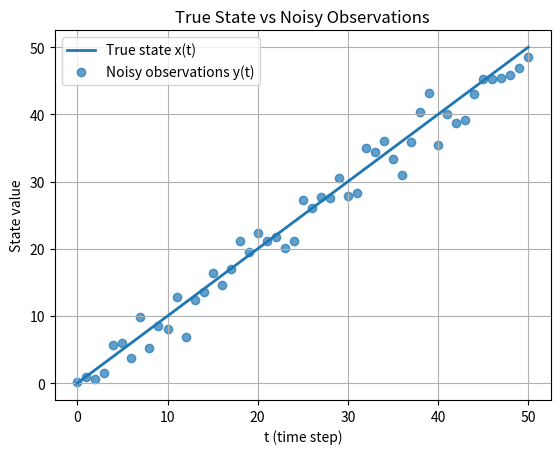

This chart was generated by the following Python code:
import numpy as np
import matplotlib.pyplot as plt

# ---------- Task 1: True System ----------
# x(t+1) = x(t) + 1

N = 50
x0 = 0

t = np.arange(N + 1)
x_true = np.zeros(N + 1)
x_true[0] = x0

for k in range(N):
    x_true[k + 1] = x_true[k] + 1


# ---------- Task 2: Noisy Observations ----------
# y(t) = x(t) + noise
# noise ~ N(0, 2)

noise_mean = 0
noise_std = 2

noise = np.random.normal(noise_mean, noise_std, N + 1)
y = x_true + noise


# ---------- Plot ----------
plt.figure()
plt.plot(t, x_true, label="True state x(t)", linewidth=2)
plt.scatter(t, y, label="Noisy observations y(t)", alpha=0.7)

plt.xlabel("t (time step)")
plt.ylabel("State value")
plt.title("True State vs Noisy Observations")
plt.legend()
plt.grid(True)
plt.show()
